Run: headless pygame with SDL's dummy video driver; simulated clock (each Clock.tick advances the game by its frame time, no real sleeping); random seed 0; keys injected as events and as key.get_pressed() state; mouse plan: one left click at the window centre at the start of phase 2, then a move to the lower-right quarter at the start of phase 3.
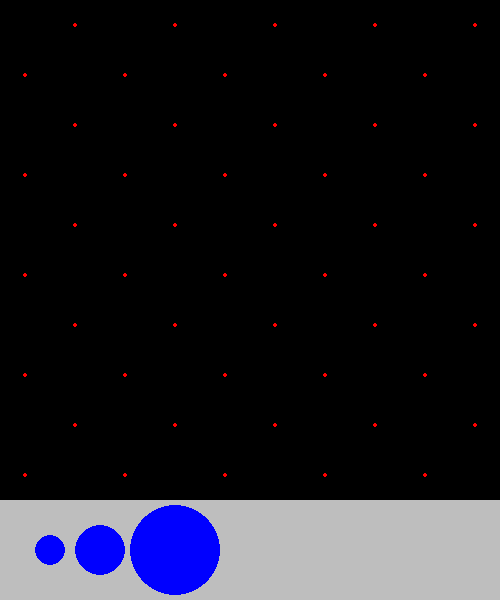
Frame 1 of 4 · flips 1–60 · no input
Frame 2 of 4 · flips 61–180 · clicked the window centre · tapped SPACE, RETURN · held RIGHT (→), D · screen unchanged from frame 1, image omitted
Frame 3 of 4 · flips 181–300 · moved the mouse to the lower-right quarter · held DOWN (↓), S · screen unchanged from frame 2, image omitted
Frame 4 of 4 · flips 301–420 · held LEFT (←), A, UP (↑), W · screen unchanged from frame 3, image omitted

The pygame program that drew these frames:

import pygame as py
import sys

# Initialise py
py.init()

# Screen setup
WIDTH, HEIGHT = 500, 600
screen = py.display.set_mode((WIDTH, HEIGHT))
py.display.set_caption("Pygame Window")

# Clock (controls FPS)
clock = py.time.Clock()

#Variables
offset = 0
does_offset = 1
mouse_offset = 0
wall_spots = []
holds_dict = {"small" : 10, "medium" : 10, "large" : 10}
holds_full_dict = {}
for i in holds_dict:
    for n in range(holds_dict[i]):
        if i == "small":
            holds_full_dict.update({len(holds_full_dict) : [50, 550, 15]})
            
        elif i == "medium":
            holds_full_dict.update({len(holds_full_dict) : [100, 550, 25]})
        elif i == "large":
            holds_full_dict.update({len(holds_full_dict) : [175, 550, 45]})
holds_used = {}
holding_index = None

y_hole_distance = 50
x_hole_distance = 2*y_hole_distance

mouse_down = False

for n in range(HEIGHT - 100):
        if n % y_hole_distance == 0:
            does_offset += 1
            for i in range(WIDTH):
                if i % x_hole_distance == 0:
                    if does_offset % 2 == 0:
                        offset = x_hole_distance - x_hole_distance/4
                    else:
                        offset = x_hole_distance/4
                    wall_spots.append((i + offset, n + y_hole_distance/2))

# Main loop
running = True
while running:
    screen.fill("black")  # background colour
    mouse_x, mouse_y = py.mouse.get_pos()
    # --- Events ---
    for event in py.event.get():
        if event.type == py.QUIT:
            running = False
        elif event.type == py.MOUSEBUTTONDOWN:
            mouse_down = True
            for i in holds_full_dict:
                x, y, r = holds_full_dict[i]
                if (mouse_x - x)**2 + (mouse_y - y)**2 <= r**2:
                    holding_index = i
                    break

        elif event.type == py.MOUSEBUTTONUP:
            mouse_down = False
            holding_index = None
    # --- Update ---
    if holding_index is not None:
        holds_full_dict[holding_index][0] = mouse_x
        holds_full_dict[holding_index][1] = mouse_y

    for i in wall_spots:
        py.draw.circle(screen, "red", i, 2)


    if mouse_y % x_hole_distance < x_hole_distance/2:
        mouse_offset = x_hole_distance - x_hole_distance/4
    else:
        mouse_offset = x_hole_distance/4

    # --- DRAWING ---#
    py.draw.rect(screen, "gray", py.Rect(0, HEIGHT - 100, WIDTH, 100))
    for i in holds_full_dict:
        if holds_full_dict[i][1] % x_hole_distance < x_hole_distance/2:
            hold_offset = x_hole_distance - x_hole_distance/4
        else:
            hold_offset = x_hole_distance/4
        if holds_full_dict[i][1] < 500:
            coord = (holds_full_dict[i][0] - (holds_full_dict[i][0] % x_hole_distance) + hold_offset, (holds_full_dict[i][1] - (holds_full_dict[i][1] % y_hole_distance) + y_hole_distance/2))
            py.draw.circle(screen, "blue", coord, holds_full_dict[i][2])
        else:
            py.draw.circle(screen, "blue", (holds_full_dict[i][0], holds_full_dict[i][1]), holds_full_dict[i][2])


    py.display.flip()  # update screen

# Quit cleanly
py.quit()
sys.exit()
